Dataset: data (GitHub, GulagWinner01/Cacao_Classifier_Streamlit). Classes: danada, madura, verde.

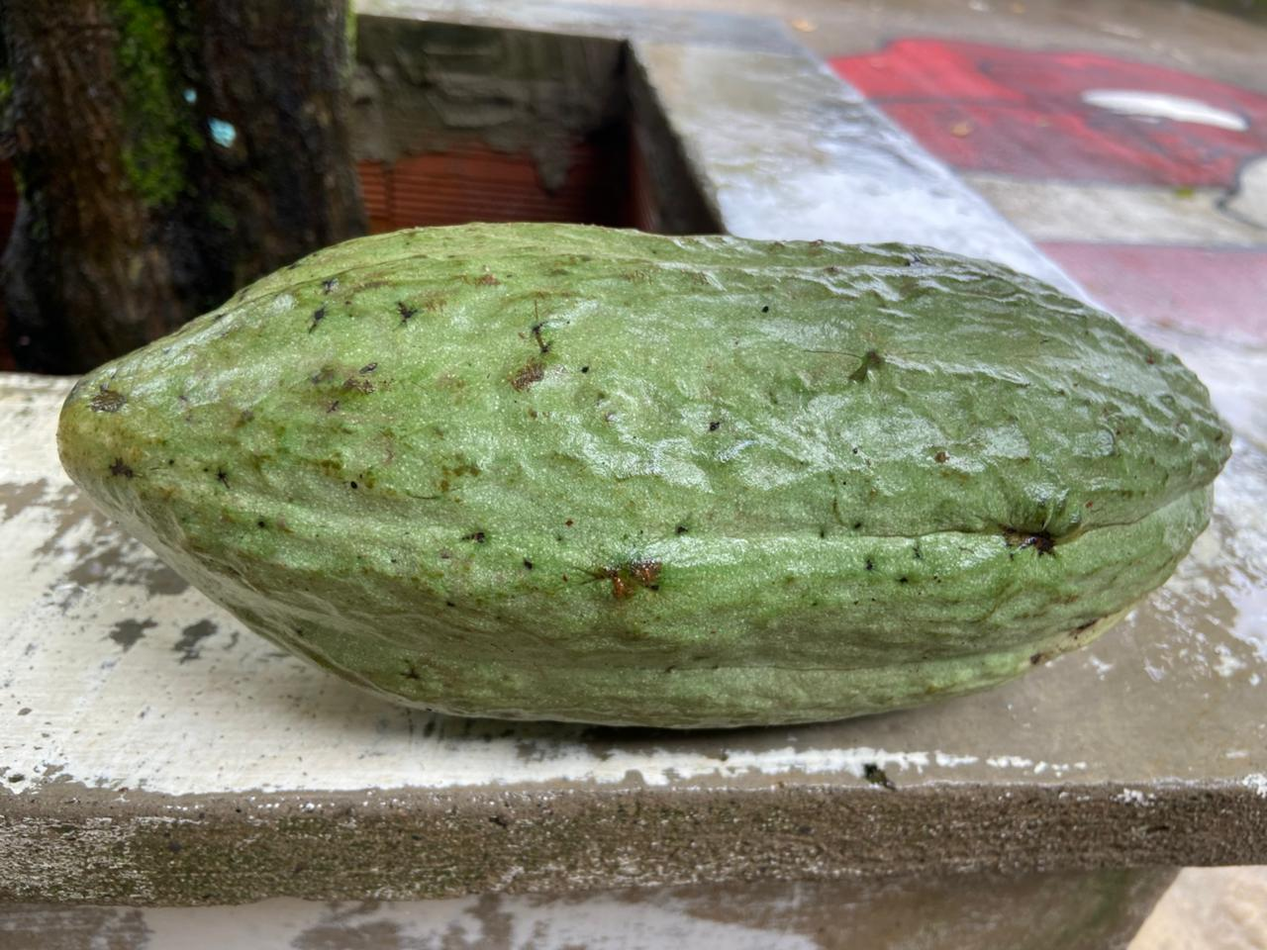
Label: verde

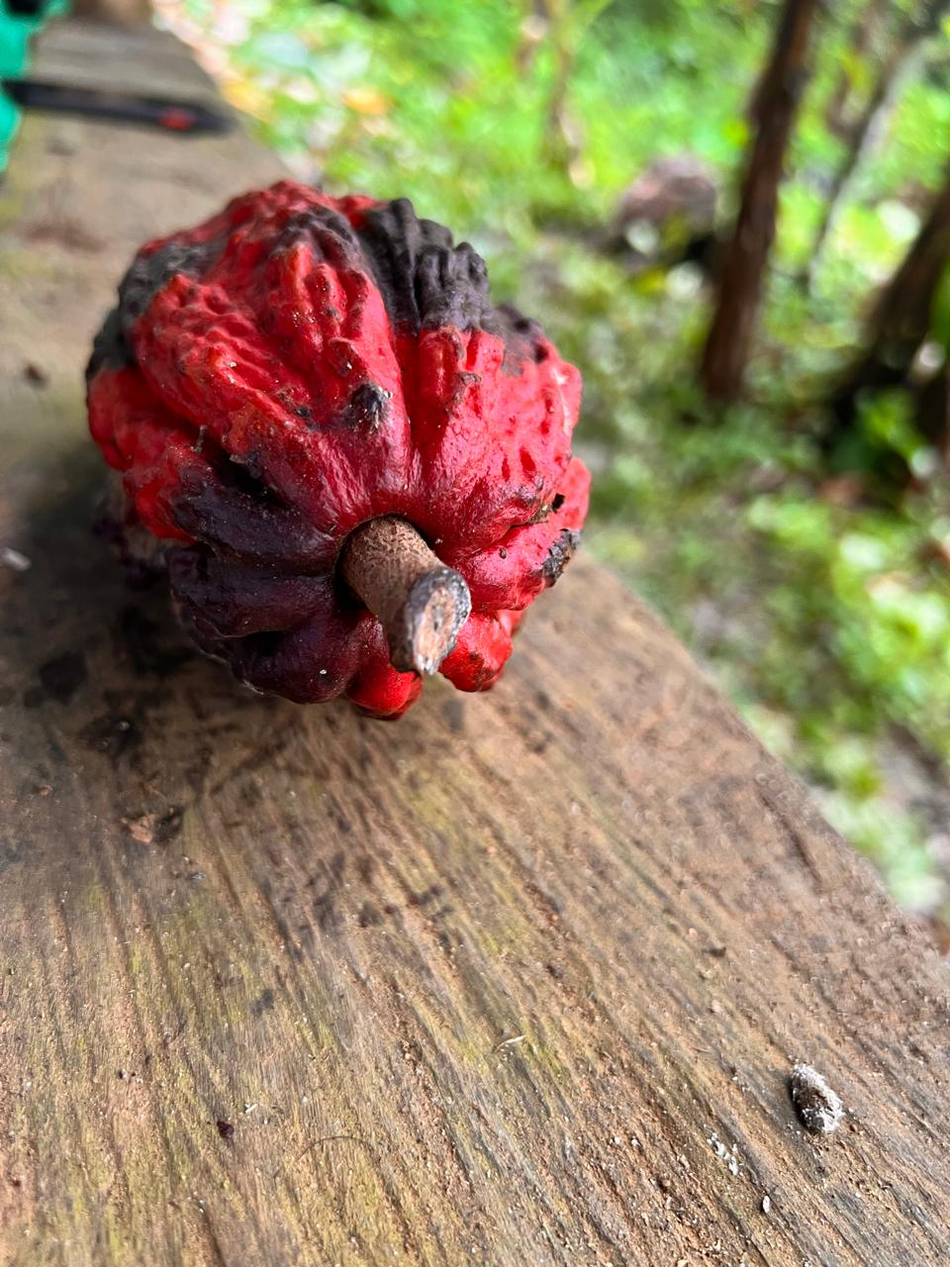
Label: danada

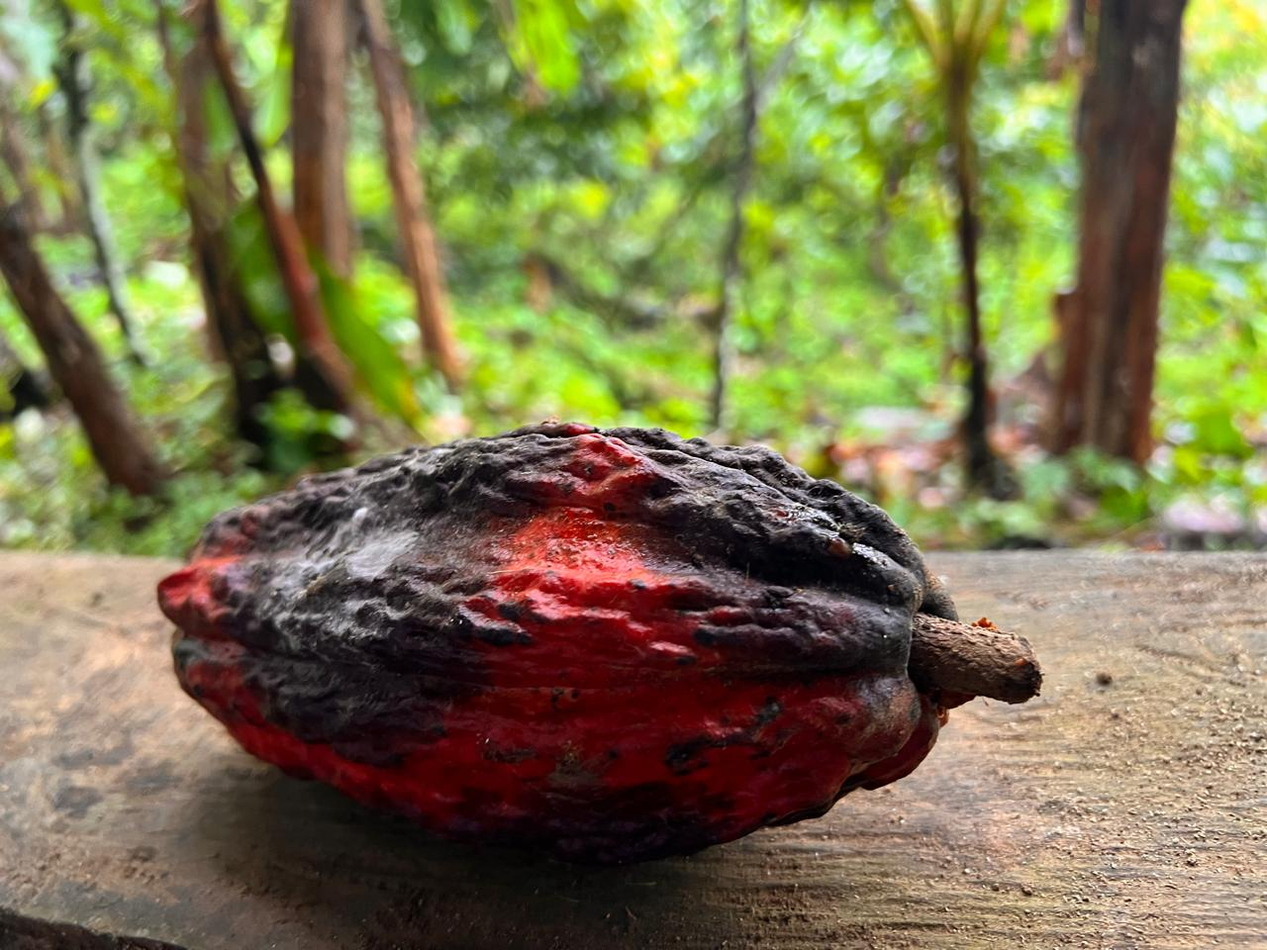
Label: danada

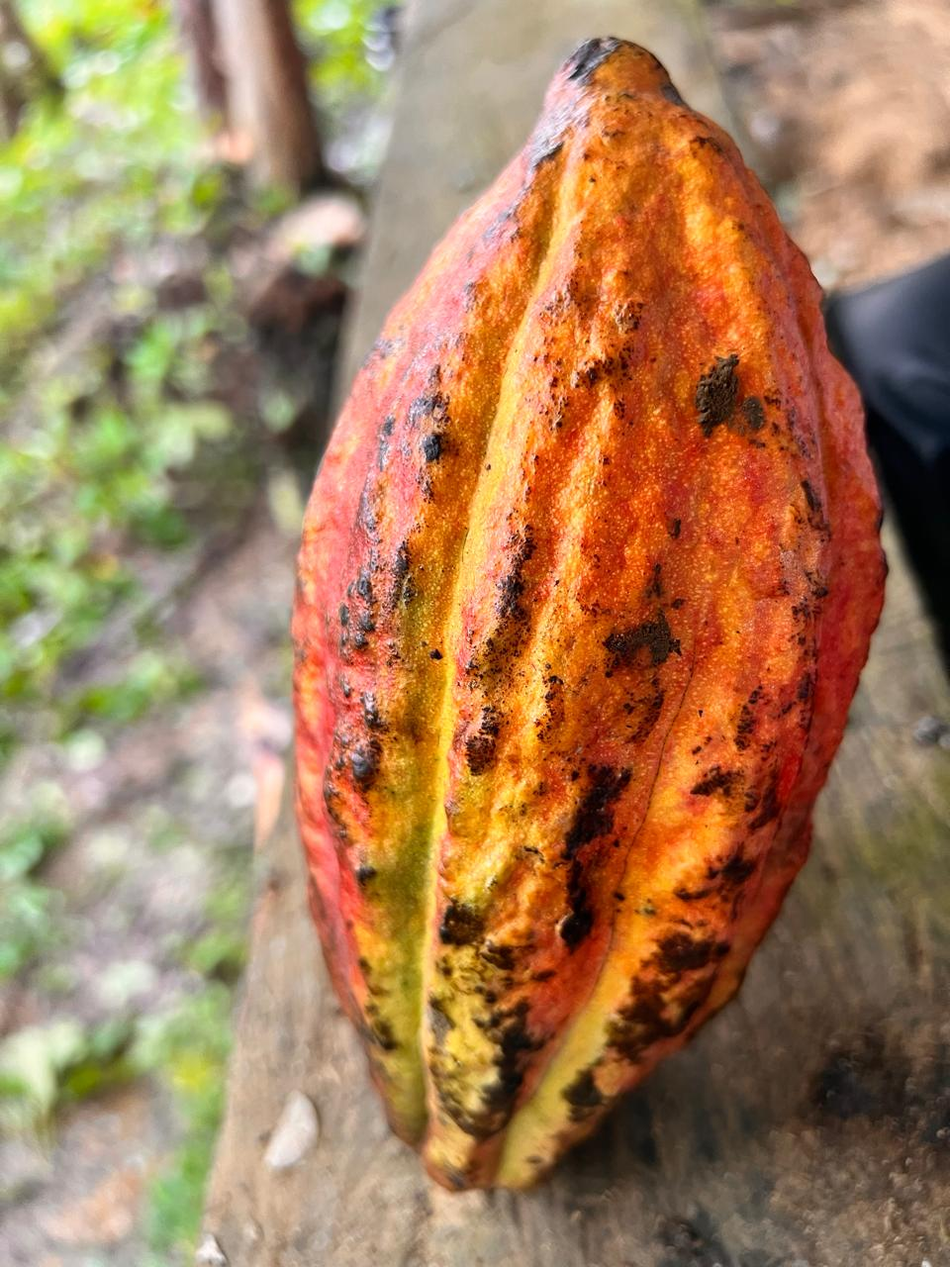
Label: madura

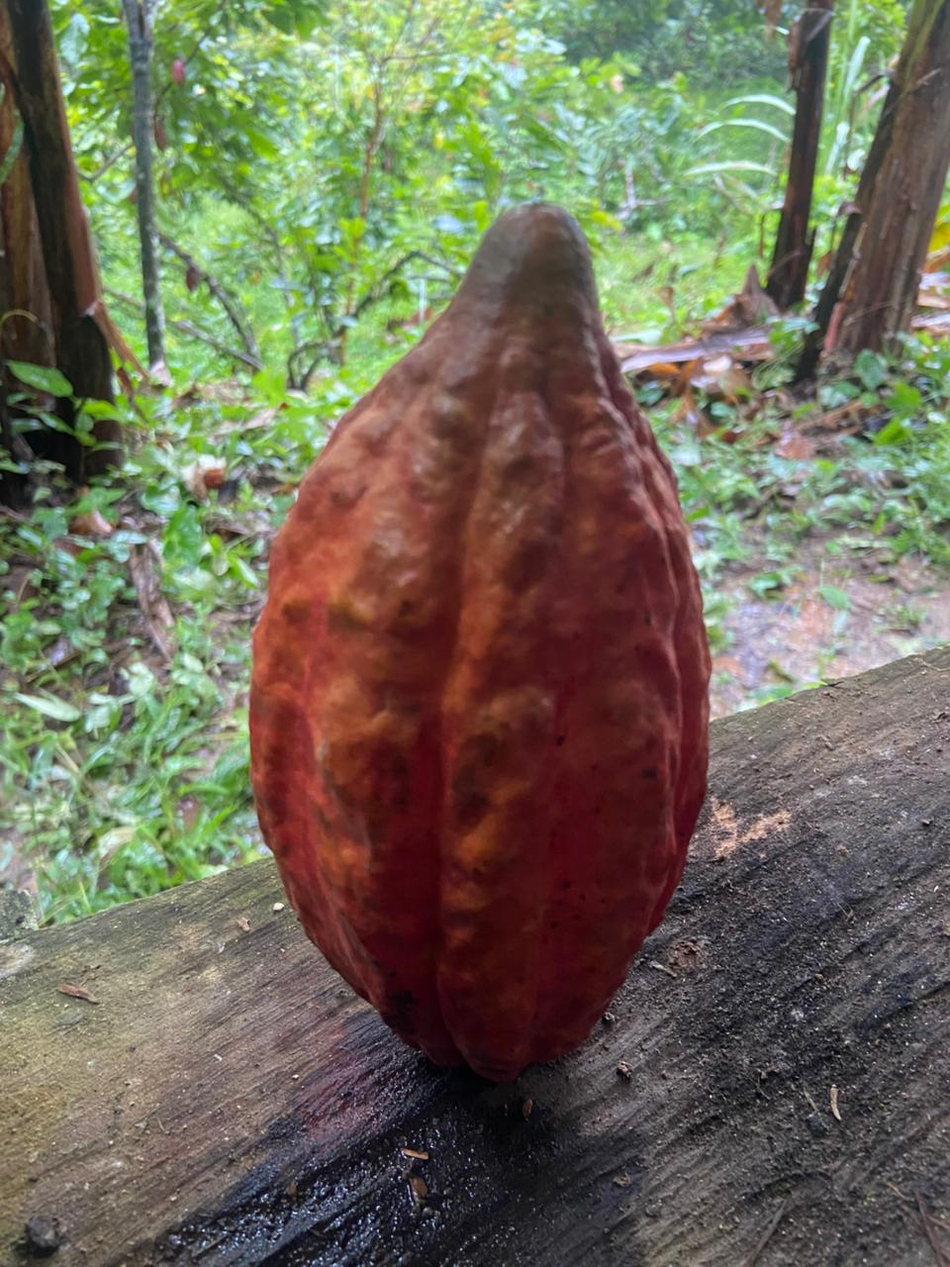
Label: madura

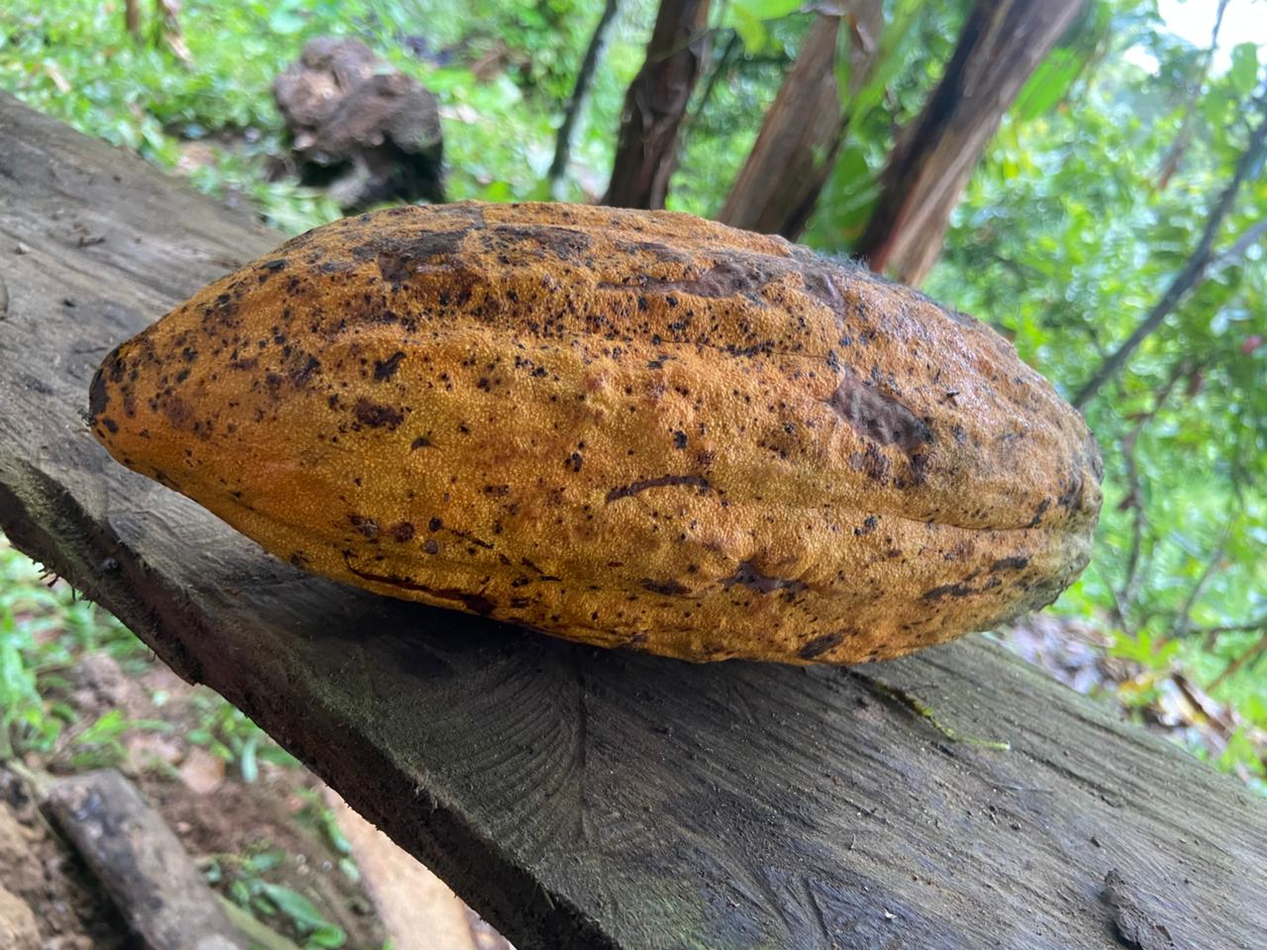
Label: madura
